Run: headless pygame with SDL's dummy video driver; simulated clock (each Clock.tick advances the game by its frame time, no real sleeping); random seed 0; keys injected as events and as key.get_pressed() state; no mouse input.
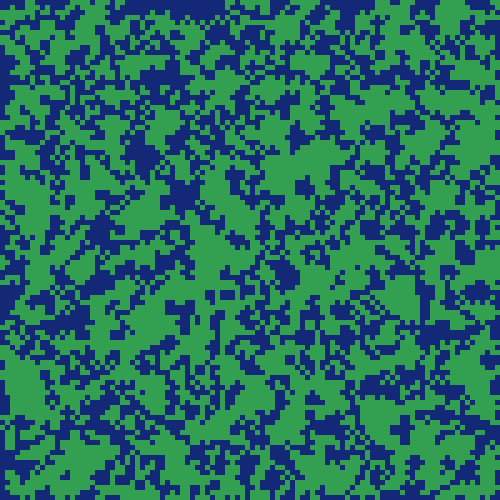
Frame 1 of 4 · flips 1–60 · no input
Frame 2 of 4 · flips 61–180 · tapped SPACE, RETURN · held RIGHT (→), D · screen unchanged from frame 1, image omitted
Frame 3 of 4 · flips 181–300 · held DOWN (↓), S · screen unchanged from frame 2, image omitted
Frame 4 of 4 · flips 301–420 · held LEFT (←), A, UP (↑), W · screen unchanged from frame 3, image omitted

The pygame program that drew these frames:

import pygame
import random

height = 100
width = 100
screenSize = 500
density = 0.5
influence = 1

TILE_WATER = (20, 40, 120)
TILE_LAND = (50, 160, 80)
BG_COLOR = (10, 10, 20)

cell_size = screenSize // width

# creates a 2d array of 0s with dimensions width x height
map = [[0 for _ in range(height)] for _ in range(width)]


# Procedurally generates a map with random values between 0 and 1
def generate_map():
    for x in range(width):
        for y in range(height):
            map[x][y] = 1 if random.random() < density else 0

    for x in range(width):
        for y in range(height):
            count = 0
            for i in range(-influence, influence + 1):
                for j in range(-influence, influence + 1):
                    if 0 <= x + i < width and 0 <= y + j < height:
                        count += map[x + i][y + j]

            if map[x][y] == 1 and count <= 2:
                map[x][y] = 0
            elif map[x][y] == 0 and count >= 6:
                map[x][y] = 1


def draw_map(surface):
    surface.fill(BG_COLOR)
    for x in range(width):
        for y in range(height):
            color = TILE_LAND if map[x][y] == 1 else TILE_WATER
            pygame.draw.rect(
                surface,
                color,
                (x * cell_size, y * cell_size, cell_size, cell_size),
            )


def main():
    pygame.init()
    screen = pygame.display.set_mode((screenSize, screenSize))
    pygame.display.set_caption("Procedural Map")
    clock = pygame.time.Clock()

    generate_map()

    running = True
    while running:
        for event in pygame.event.get():
            if event.type == pygame.QUIT:
                running = False
            elif event.type == pygame.KEYDOWN:
                if event.key == pygame.K_r:
                    generate_map()

        draw_map(screen)
        pygame.display.flip()
        clock.tick(60)

    pygame.quit()


if __name__ == "__main__":
    main()
